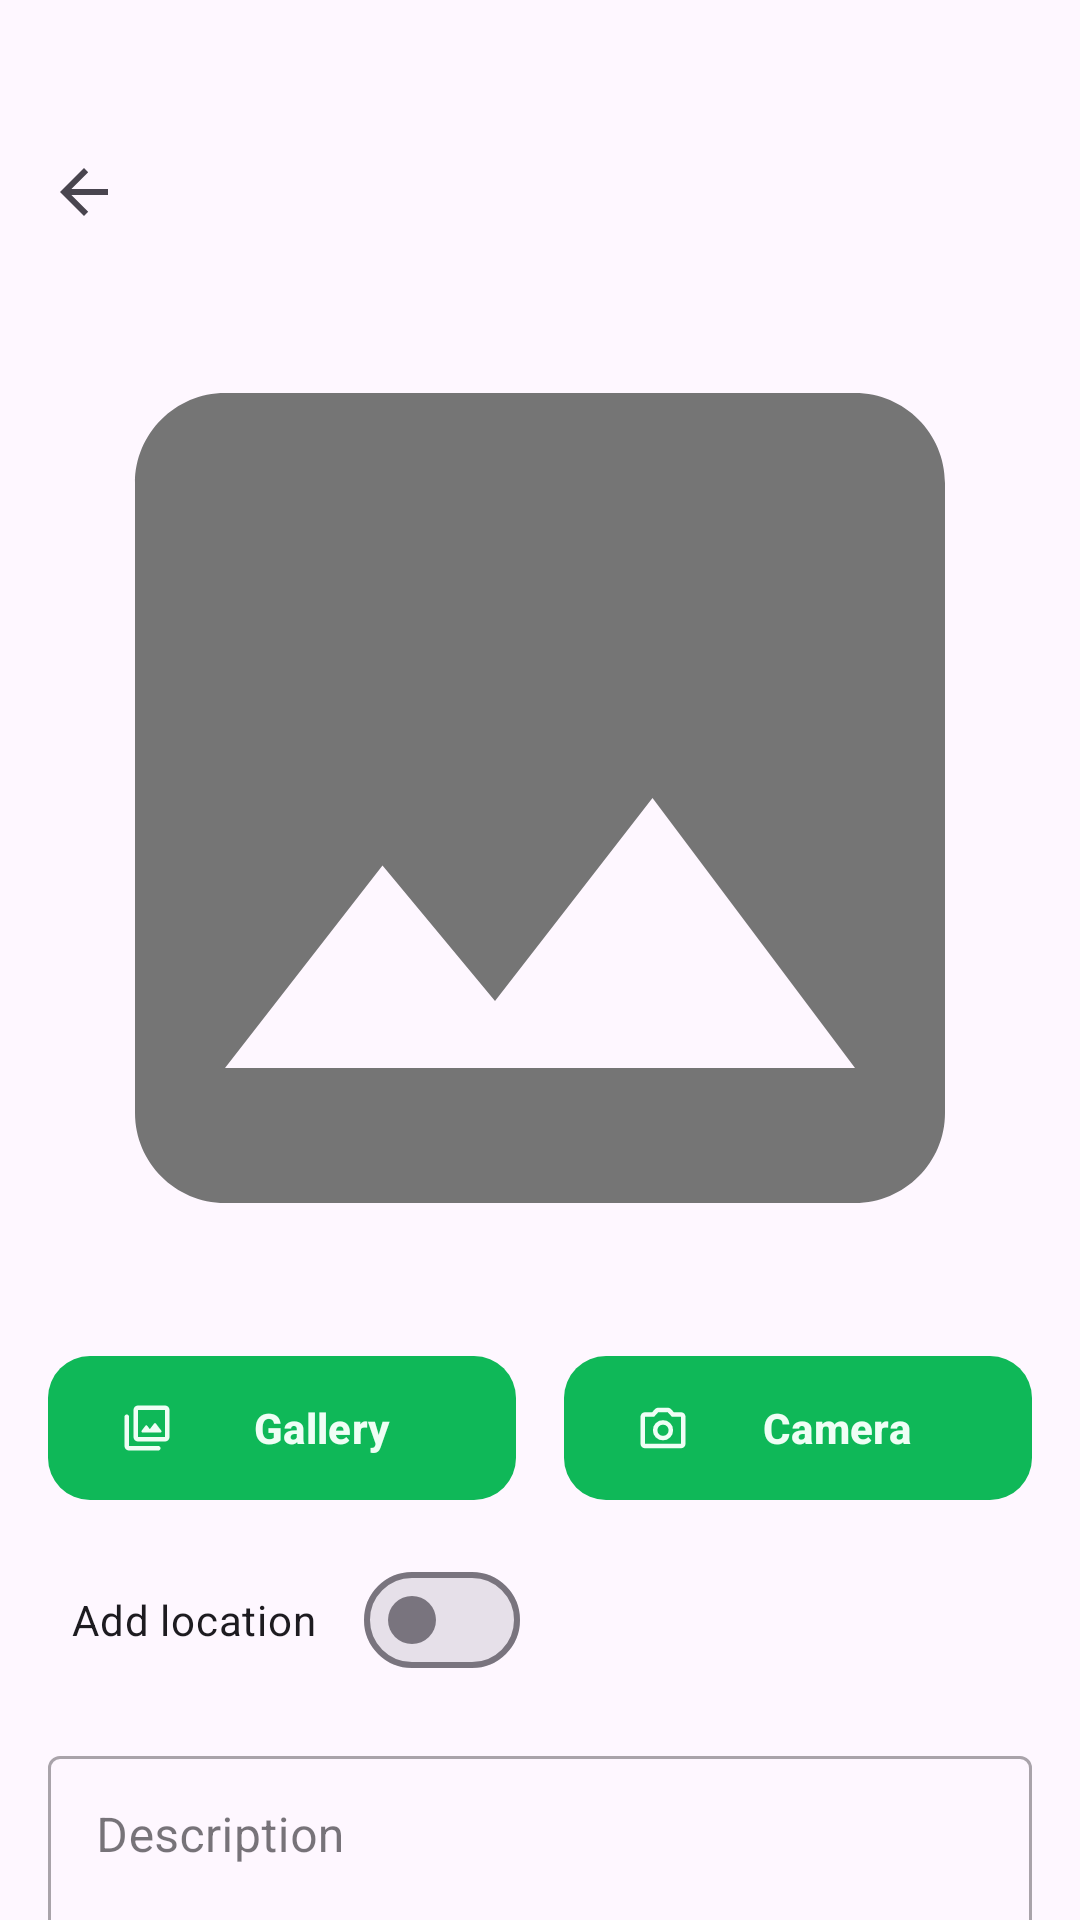

Write the Android layout XML for this screen, with the resource values it uses.
<!-- AndroidManifest.xml: application theme Theme.StoryApp -->
<!-- res/layout/activity_upload.xml -->
<?xml version="1.0" encoding="utf-8"?>
<androidx.coordinatorlayout.widget.CoordinatorLayout xmlns:android="http://schemas.android.com/apk/res/android"
    xmlns:app="http://schemas.android.com/apk/res-auto"
    xmlns:tools="http://schemas.android.com/tools"
    android:layout_width="match_parent"
    android:layout_height="match_parent"
    tools:context=".view.detail.DetailActivity">

    <com.google.android.material.appbar.MaterialToolbar
        android:id="@+id/toolbar"
        android:layout_width="match_parent"
        android:layout_height="?attr/actionBarSize"
        android:layout_marginTop="32dp"
        app:navigationIcon="?attr/homeAsUpIndicator" />

    <androidx.core.widget.NestedScrollView
        android:id="@+id/main"
        android:layout_width="match_parent"
        android:layout_height="match_parent"
        android:layout_marginTop="96dp"
        app:layout_behavior="@string/appbar_scrolling_view_behavior">

        <androidx.constraintlayout.widget.ConstraintLayout
            android:layout_width="match_parent"
            android:layout_height="wrap_content">

            <ImageView
                android:id="@+id/iv_preview"
                android:layout_width="match_parent"
                android:layout_height="340dp"
                android:contentDescription="@string/image_post_description"
                android:scaleType="centerCrop"
                android:src="@drawable/baseline_photo_24"
                app:layout_constraintEnd_toEndOf="parent"
                app:layout_constraintStart_toStartOf="parent"
                app:layout_constraintTop_toTopOf="parent" />

            <LinearLayout
                android:id="@+id/group_button"
                android:layout_width="match_parent"
                android:layout_height="wrap_content"
                android:layout_margin="8dp"
                android:orientation="horizontal"
                android:padding="8dp"
                app:layout_constraintEnd_toEndOf="parent"
                app:layout_constraintStart_toStartOf="parent"
                app:layout_constraintTop_toBottomOf="@id/iv_preview">

                <com.google.android.material.button.MaterialButton
                    android:id="@+id/btn_gallery"
                    style="@style/CustomButton"
                    android:layout_width="match_parent"
                    android:layout_height="wrap_content"
                    android:layout_marginEnd="8dp"
                    android:layout_weight="0.5"
                    android:text="@string/gallery"
                    android:textStyle="bold"
                    app:icon="@drawable/rounded_photo_library_24" />

                <com.google.android.material.button.MaterialButton
                    android:id="@+id/btn_camera"
                    style="@style/CustomButton"
                    android:layout_width="match_parent"
                    android:layout_height="wrap_content"
                    android:layout_marginStart="8dp"
                    android:layout_weight="0.5"
                    android:text="@string/camera"
                    android:textStyle="bold"
                    app:icon="@drawable/rounded_photo_camera_24" />

            </LinearLayout>


            <com.google.android.material.materialswitch.MaterialSwitch
                android:id="@+id/switch_location"
                android:layout_width="wrap_content"
                android:layout_height="wrap_content"
                android:layout_marginHorizontal="24dp"
                android:layout_marginVertical="8dp"
                android:text="@string/add_location"
                app:layout_constraintStart_toStartOf="parent"
                app:layout_constraintTop_toBottomOf="@id/group_button" />


            <com.google.android.material.textfield.TextInputLayout
                android:id="@+id/et_layout_description"
                style="@style/Widget.MaterialComponents.TextInputLayout.OutlinedBox"
                android:layout_width="0dp"
                android:layout_height="wrap_content"
                android:layout_margin="16dp"
                android:hint="@string/description"
                android:orientation="horizontal"
                app:layout_constraintEnd_toEndOf="parent"
                app:layout_constraintStart_toStartOf="parent"
                app:layout_constraintTop_toBottomOf="@id/switch_location">

                <com.google.android.material.textfield.TextInputEditText
                    android:id="@+id/et_upload_description"
                    android:layout_width="match_parent"
                    android:layout_height="200dp"
                    android:gravity="top|start"
                    android:inputType="textMultiLine"
                    tools:ignore="SpeakableTextPresentCheck" />
            </com.google.android.material.textfield.TextInputLayout>

            <com.google.android.material.button.MaterialButton
                android:id="@+id/btn_upload"
                style="@style/CustomButton"
                android:layout_width="match_parent"
                android:layout_height="wrap_content"
                android:layout_marginHorizontal="16dp"
                android:layout_marginVertical="32dp"
                android:text="@string/upload"
                android:textStyle="bold"
                app:iconGravity="top"
                app:layout_constraintBottom_toBottomOf="parent"
                app:layout_constraintEnd_toEndOf="parent"
                app:layout_constraintStart_toStartOf="parent"
                app:layout_constraintTop_toBottomOf="@id/et_layout_description" />

            <com.google.android.material.progressindicator.CircularProgressIndicator
                android:id="@+id/progress_circular"
                android:layout_width="wrap_content"
                android:layout_height="wrap_content"
                android:layout_marginStart="32dp"
                android:layout_marginTop="32dp"
                android:layout_marginEnd="32dp"
                android:indeterminate="true"
                android:visibility="gone"
                app:layout_constraintBottom_toBottomOf="parent"
                app:layout_constraintEnd_toEndOf="parent"
                app:layout_constraintStart_toStartOf="parent"
                app:layout_constraintTop_toTopOf="parent"
                tools:visibility="visible" />


        </androidx.constraintlayout.widget.ConstraintLayout>
    </androidx.core.widget.NestedScrollView>

</androidx.coordinatorlayout.widget.CoordinatorLayout>
<!-- resources referenced by this layout -->
<resources>
  <!-- drawable baseline_photo_24 (drawable) -->
  <vector xmlns:android="http://schemas.android.com/apk/res/android"
      android:width="24dp"
      android:height="24dp"
      android:tint="@color/gray"
      android:viewportWidth="24"
      android:viewportHeight="24">
  
      <path
          android:fillColor="@color/gray"
          android:pathData="M21,19V5c0,-1.1 -0.9,-2 -2,-2H5c-1.1,0 -2,0.9 -2,2v14c0,1.1 0.9,2 2,2h14c1.1,0 2,-0.9 2,-2zM8.5,13.5l2.5,3.01L14.5,12l4.5,6H5l3.5,-4.5z" />
  
  </vector>
  <!-- drawable rounded_photo_library_24 (drawable) -->
  <vector xmlns:android="http://schemas.android.com/apk/res/android"
      android:width="24dp"
      android:height="24dp"
      android:tint="#000000"
      android:viewportWidth="960"
      android:viewportHeight="960">
  
      <path
          android:fillColor="@android:color/white"
          android:pathData="M530,500L484,440Q478,432 468,432Q458,432 452,440L385,528Q377,538 382.5,549Q388,560 401,560L719,560Q732,560 737.5,549Q743,538 735,528L638,401Q632,393 622,393Q612,393 606,401L530,500ZM320,720Q287,720 263.5,696.5Q240,673 240,640L240,160Q240,127 263.5,103.5Q287,80 320,80L800,80Q833,80 856.5,103.5Q880,127 880,160L880,640Q880,673 856.5,696.5Q833,720 800,720L320,720ZM320,640L800,640Q800,640 800,640Q800,640 800,640L800,160Q800,160 800,160Q800,160 800,160L320,160Q320,160 320,160Q320,160 320,160L320,640Q320,640 320,640Q320,640 320,640ZM160,880Q127,880 103.5,856.5Q80,833 80,800L80,280Q80,263 91.5,251.5Q103,240 120,240Q137,240 148.5,251.5Q160,263 160,280L160,800Q160,800 160,800Q160,800 160,800L680,800Q697,800 708.5,811.5Q720,823 720,840Q720,857 708.5,868.5Q697,880 680,880L160,880ZM320,160L320,160Q320,160 320,160Q320,160 320,160L320,640Q320,640 320,640Q320,640 320,640L320,640Q320,640 320,640Q320,640 320,640L320,160Q320,160 320,160Q320,160 320,160Z" />
  
  </vector>
  <string name="add_location">Add location</string>
  <string name="camera">Camera</string>
  <string name="description">Description</string>
  <string name="gallery">Gallery</string>
  <string name="image_post_description">Image Post</string>
  <string name="upload">Upload</string>
  <style name="CustomButton" parent="Widget.Material3.Button">
          <item name="android:background">@drawable/rounded_button</item>
      </style>
  <style name="Theme.StoryApp" parent="Base.Theme.StoryApp" />
  <color name="gray">#757575</color>
  <!-- drawable rounded_button (drawable) -->
  <?xml version="1.0" encoding="utf-8"?>
  <shape xmlns:android="http://schemas.android.com/apk/res/android"
      android:shape="rectangle">
      <corners android:radius="14dp" />
      <solid android:color="?colorPrimary" />
  </shape>
  <style name="Base.Theme.StoryApp" parent="Theme.Material3.DayNight.NoActionBar">
          
          <item name="colorPrimary">@color/green_600</item>
          <item name="colorOnPrimary">@color/green_50</item>
          <item name="colorOnPrimarySurface">@color/white</item>
          <item name="colorSecondary">@color/green_700</item>
          <item name="colorOnSecondary">@color/green_50</item>
          <item name="colorTertiary">@color/green_300</item>
          <item name="colorAccent">@color/gray</item>
      </style>
  <color name="green_600">#0fb858</color>
  <color name="green_50">#effef5</color>
  <color name="white">#fef7ff</color>
  <color name="green_700">#20754a</color>
  <color name="green_300">#80f5b1</color>
</resources>
